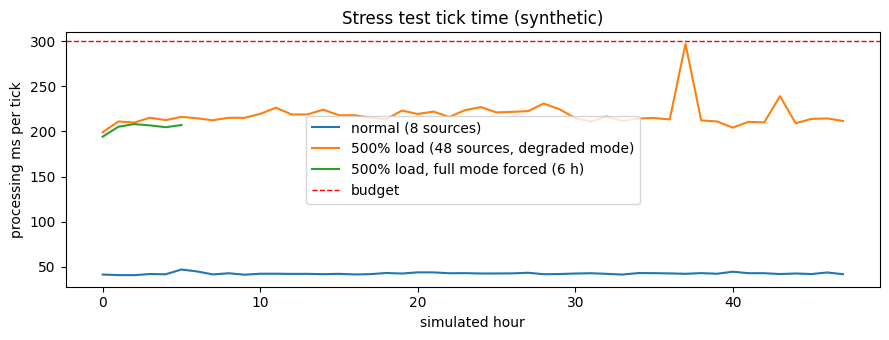

The script that saved this image:
# ============================================================================
# [Google Colab 환경 설정] 필수 라이브러리 설치 및 임포트
# ============================================================================
!pip install -q numpy pandas matplotlib scipy scikit-learn

import os
import sys
import time
import math
import json
import re
import numpy as np
import pandas as pd
import matplotlib.pyplot as plt
import warnings
warnings.filterwarnings('ignore')

# 그래프 영문 폰트 기본 설정 (환경 독립성 보장)
plt.rcParams['font.sans-serif'] = 'DejaVu Sans'
plt.rcParams['axes.unicode_minus'] = False

print(f"실행 환경 준비 완료 (Python {sys.version.split()[0]})")


"""가상 급수원을 8곳에서 48곳(트래픽 500% 증가)으로 늘리고 30곳에 오염물질이 동시에 유입되는 시나리오로 수집·판정 파이프라인 부하 시험을 수행해, 시스템 중단·데이터 유실·메모리 증가·경보 반응 시간과 과부하 시 기능 축소(Fail-safe) 동작을 검증한다."""
import time
import numpy as np
import pandas as pd
import matplotlib.pyplot as plt

# ---------------------------------------------------------------------------
# [교육용가상자료] 야전 급수원 가상 수질 센서 데이터 생성기 (실제 부대·위치·검사 결과 없음)
# 가상 급수원 8곳 x 14일 x 1시간 간격. 실제 수질(true_*)·센서 측정값·오염 사건·센서 고장 정답을 함께 만든다.
# 기준치는 교육용 가정값이며, 실제 음용 판정은 공인 검사 결과와 의무(예방의학) 담당 기준에 따른다.
# ---------------------------------------------------------------------------
PARAMS = ["ph", "turbidity", "chlorine", "metal", "ecoli"]
SOURCES = [("W01", "water_truck", 1.0, 2.0), ("W02", "water_truck", 3.5, 1.2), ("W03", "purification_unit", 2.2, 4.1),
           ("W04", "purification_unit", 5.0, 3.3), ("W05", "well", 0.8, 5.6), ("W06", "well", 4.4, 6.0),
           ("W07", "river_intake", 6.3, 1.8), ("W08", "river_intake", 6.9, 4.9)]
BASE = {"water_truck": (7.2, 0.25, 0.75, 1.5), "purification_unit": (7.0, 0.20, 0.85, 1.2),
        "well": (6.8, 0.45, 0.50, 3.0), "river_intake": (7.3, 0.55, 0.60, 2.0)}   # pH, 탁도(NTU), 잔류염소(mg/L), 중금속(ug/L)
LIMITS = {"ph": (5.8, 8.5), "turbidity": (1.0, 2.0), "chlorine": (0.2, 0.1), "metal": (5.0, 10.0), "ecoli": (1, 1)}  # (주의, 위험) 가정 기준
EVENT_TYPES = {  # 오염 사건: 변수별 최대 변화량, 최대치 도달 시간(h)
    "sewage": ({"turbidity": 2.8, "chlorine": -0.5, "ecoli": 30, "ph": -0.3}, 4),
    "metal": ({"metal": 22.0, "ph": -0.5}, 4),
    "disinfect_fail": ({"chlorine": -0.8, "ecoli": 6}, 6),
    "chemical": ({"ph": 1.7, "turbidity": 1.0}, 3),
    "creeping_metal": ({"metal": 13.0}, 18),
}
FAULT_TYPES = ["stuck", "spike", "drift", "dropout"]
NOISE = {"ph": 0.04, "turbidity": 0.06, "chlorine": 0.03, "metal": 0.35}
DIGITS = {"ph": 2, "turbidity": 2, "chlorine": 2, "metal": 1}


def make_dataset(days=14, seed=7, n_events=6, n_faults=10, events=None, faults=None, sources=None):
    """events: [(급수원 번호, 사건 유형, 시작 시각 h, 지속 h, 강도)], faults: [(급수원 번호, 고장 유형, 항목, 시작 h, 지속 h)]"""
    rng = np.random.default_rng(seed)
    sources = sources or SOURCES
    T = days * 24
    tt = np.arange(T)
    hour = tt % 24
    night = (hour < 6) | (hour >= 20)
    rain = np.zeros(T)
    for _ in range(max(1, days // 4)):
        s0, d = int(rng.integers(0, T - 14)), int(rng.integers(6, 14))
        rain[s0:s0 + d] = np.maximum(rain[s0:s0 + d], rng.uniform(0.6, 1.0))
    if events is None:
        events = [(int(rng.integers(len(sources))), str(rng.choice(list(EVENT_TYPES))), int(rng.integers(min(24, T // 4), max(T // 4 + 1, T - 48))),
                   int(rng.integers(10, 30)), 1.0) for _ in range(n_events)]
    if faults is None:
        faults = [(int(rng.integers(len(sources))), str(rng.choice(FAULT_TYPES)), str(rng.choice(["ph", "turbidity", "chlorine", "metal"])),
                   int(rng.integers(12, max(13, T - 30))), int(rng.integers(6, 24))) for _ in range(n_faults)]
    out = []
    for si, (sid, stype, x, y) in enumerate(sources):
        ph0, tb0, cl0, mt0 = BASE[stype]
        tr = {"ph": ph0 + 0.08 * np.sin(2 * np.pi * hour / 24) + rng.normal(0, 0.03, T),
              "turbidity": tb0 * (1 + 0.1 * rng.normal(0, 1, T)),
              "chlorine": (cl0 * np.exp(-0.022 * hour) if stype == "water_truck" else cl0 + rng.normal(0, 0.03, T)),
              "metal": mt0 + rng.normal(0, 0.2, T), "ecoli": np.zeros(T)}
        if stype in ("river_intake", "well"):
            tr["turbidity"] = tr["turbidity"] + rain * (0.9 if stype == "river_intake" else 0.45)
        f_all, etype = np.zeros(T), np.array(["none"] * T, dtype=object)
        for (s_i, et, onset, dur, scale) in events:
            if s_i != si:
                continue
            delta, ramp = EVENT_TYPES[et]
            f = np.clip((tt - onset + 1) / ramp, 0, 1) * ((tt >= onset) & (tt < onset + dur + ramp))
            for k, v in delta.items():
                tr[k] = tr[k] + v * f * scale
            etype[f > 0] = et
            f_all = np.maximum(f_all, f)
        tr["chlorine"] = np.clip(tr["chlorine"], 0.02, None)
        tr["turbidity"] = np.clip(tr["turbidity"], 0.05, None)
        tr["metal"] = np.clip(tr["metal"], 0.1, None)
        grade = np.where(f_all >= 0.2, 2, 0)
        mild = (tr["turbidity"] > LIMITS["turbidity"][0]) | (tr["chlorine"] < LIMITS["chlorine"][0]) | (tr["metal"] > LIMITS["metal"][0])
        grade = np.where((grade == 0) & mild, 1, grade)
        ms = {}
        for p in ["ph", "turbidity", "chlorine", "metal"]:
            sd = NOISE[p] * np.where(night, 1.5, 1.0) * (tr[p] if p == "turbidity" else 1)
            ms[p] = np.round(np.clip(tr[p] + rng.normal(0, 1, T) * sd, 0, None), DIGITS[p])
        ms["ecoli"] = (rng.poisson(tr["ecoli"]) + (rng.random(T) < 0.004)).astype(float)
        fault, fparam = np.array(["none"] * T, dtype=object), np.array(["-"] * T, dtype=object)
        for (s_i, ft, p, s0, d) in faults:
            if s_i != si:
                continue
            seg = slice(s0, min(T, s0 + d))
            if ft == "stuck":
                ms[p][seg] = ms[p][s0]
            elif ft == "spike":
                seg = slice(s0, s0 + 1)
                ms[p][s0] = {"ph": 11.8, "turbidity": 38.0, "chlorine": 0.0, "metal": 75.0}[p]
            elif ft == "drift":
                ramp = np.linspace(0, 1, seg.stop - s0)
                ms[p][seg] = np.clip(ms[p][seg] + ramp * {"ph": -1.6, "turbidity": 2.6, "chlorine": -0.75, "metal": 12.0}[p], 0, None).round(DIGITS[p])
            elif ft == "dropout":
                for q in PARAMS:
                    ms[q][seg] = np.nan
                p = "all"
            fault[seg], fparam[seg] = ft, p
        df = pd.DataFrame({"source_id": sid, "source_type": stype, "x_km": x, "y_km": y, "t": tt,
                           "cond": np.where(rain > 0, "storm", np.where(night, "night", "day")),
                           **{p: ms[p] for p in PARAMS}, **{f"true_{p}": tr[p] for p in PARAMS},
                           "event": etype, "fault": fault, "fault_param": fparam, "grade": grade})
        out.append(df)
    return pd.concat(out, ignore_index=True)
# ---------------------------------------------------------------------------

# ---- 전처리 공통 함수: 물리 범위 점검 -> 고정값(stuck) 표시 -> 단발 스파이크 제거 -> 결측 보정 ----
PHYS = {"ph": (0, 14), "turbidity": (0, 1000), "chlorine": (0, 10), "metal": (0, 1000), "ecoli": (0, 100000)}
SPIKE_K = {"day": 6.0, "night": 7.0, "storm": 9.0}          # 상황별(주간/야간/악천후) 스파이크 판정 배수
MIN_JUMP = {"ph": 0.8, "turbidity": 1.5, "chlorine": 0.3, "metal": 6.0}
STUCK_RUN, SHORT_GAP = 6, 3


def clean(df, spike_k=None, min_jump=None):
    """급수원별 시계열을 정제하고 항목별 처리 내역(<항목>_flag: range/stuck/spike/interp/long_gap)을 남긴다."""
    spike_k = spike_k or SPIKE_K
    min_jump = MIN_JUMP if min_jump is None else min_jump
    out = df.sort_values(["source_id", "t"]).reset_index(drop=True)
    for sid, idx in out.groupby("source_id").groups.items():
        idx = np.asarray(idx)
        kk = out.loc[idx, "cond"].map(spike_k).to_numpy(float)
        for p in PARAMS:
            v = out.loc[idx, p].to_numpy(float).copy()
            fl = np.array([""] * len(v), dtype=object)
            lo, hi = PHYS[p]
            bad = (v < lo) | (v > hi)
            v[bad], fl[bad] = np.nan, "range"
            if p != "ecoli":
                chg = np.r_[True, v[1:] != v[:-1]]                       # 같은 값이 STUCK_RUN시간 이상 반복 = 고정값 고장 의심
                rid = np.cumsum(chg)
                rlen = np.bincount(rid)[rid]
                fl[(rlen >= STUCK_RUN) & ~chg & ~np.isnan(v)] = "stuck"
                d = np.abs(np.diff(v[~np.isnan(v)]))
                sig = 1.4826 * np.median(d) + 1e-6 if len(d) else 1.0
                up, dn = v - np.r_[np.nan, v[:-1]], v - np.r_[v[1:], np.nan]
                thr = np.maximum(kk * sig, min_jump[p])
                spike = (np.abs(up) > thr) & (np.abs(dn) > thr) & (np.sign(up) == np.sign(dn))   # 튀었다가 바로 돌아온 값만
                v[spike], fl[spike] = np.nan, "spike"
            s = pd.Series(v)
            na = s.isna().to_numpy()
            grp = np.cumsum(np.r_[True, na[1:] != na[:-1]])
            glen = pd.Series(na.astype(int)).groupby(grp).transform("sum").to_numpy()
            lin, ff = s.interpolate(limit_area="inside").to_numpy(), s.ffill().bfill().to_numpy()
            short, longg = na & (glen <= SHORT_GAP), na & (glen > SHORT_GAP)
            v = np.where(short, np.where(np.isnan(lin), ff, lin), np.where(longg, ff, v))
            fl[short & (fl == "")] = "interp"
            fl[longg] = "long_gap"
            out.loc[idx, p] = v
            out.loc[idx, f"{p}_flag"] = fl
    return out

# ---- 가정 기준치 판정(Baseline)과 시계열 특징 공통 함수 ----
GRADE_NAME = {0: "안전", 1: "주의", 2: "위험"}


def rule_grade(df):
    """기준치 1차 필터: 위험(음용 부적합 의심) = 한 항목이라도 위험 기준 초과, 주의 = 주의 기준 초과."""
    ph, tb, cl, mt, ec = (df[p].to_numpy(float) for p in PARAMS)
    danger = (ph < LIMITS["ph"][0]) | (ph > LIMITS["ph"][1]) | (tb > LIMITS["turbidity"][1]) | (cl < LIMITS["chlorine"][1]) \
        | (mt > LIMITS["metal"][1]) | (ec >= LIMITS["ecoli"][1])
    caution = (tb > LIMITS["turbidity"][0]) | (cl < LIMITS["chlorine"][0]) | (mt > LIMITS["metal"][0])
    return np.where(danger, 2, np.where(caution, 1, 0))


def reasons(row):
    r = []
    if not LIMITS["ph"][0] <= row["ph"] <= LIMITS["ph"][1]:
        r.append(f"pH {row['ph']:.2f}")
    if row["turbidity"] > LIMITS["turbidity"][0]:
        r.append(f"탁도 {row['turbidity']:.2f}NTU")
    if row["chlorine"] < LIMITS["chlorine"][0]:
        r.append(f"잔류염소 {row['chlorine']:.2f}mg/L")
    if row["metal"] > LIMITS["metal"][0]:
        r.append(f"중금속 {row['metal']:.1f}ug/L")
    if row["ecoli"] >= 1:
        r.append(f"대장균 {row['ecoli']:.0f}")
    return ", ".join(r) or "-"


FEATS = [f"{p}{s}" for p in ["ph", "turbidity", "chlorine", "metal"] for s in ["", "_d1", "_d3", "_dev", "_sd6"]] + \
        ["ecoli", "ecoli_3h", "storm", "night", "n_flag", "truck", "purif", "well", "river"]


def add_features(c):
    """시간 순서를 지키는(과거 값만 쓰는) 급수원별 특징: 변화량, 24시간 기준선 대비 편차, 6시간 변동성, 대장균 누적 등."""
    c = c.sort_values(["source_id", "t"]).reset_index(drop=True)
    g = c.groupby("source_id")
    for p in ["ph", "turbidity", "chlorine", "metal"]:
        c[f"{p}_d1"] = g[p].diff().fillna(0)
        c[f"{p}_d3"] = g[p].diff(3).fillna(0)
        base = g[p].transform(lambda s: s.shift(1).rolling(24, min_periods=4).median())
        c[f"{p}_dev"] = (c[p] - base).fillna(0)
        c[f"{p}_sd6"] = g[p].transform(lambda s: s.rolling(6, min_periods=2).std()).fillna(0)
    c["ecoli_3h"] = g["ecoli"].transform(lambda s: s.rolling(3, min_periods=1).sum())
    c["storm"], c["night"] = (c["cond"] == "storm").astype(int), (c["cond"] == "night").astype(int)
    flags = [f"{p}_flag" for p in PARAMS if f"{p}_flag" in c]
    c["n_flag"] = sum(c[f].isin(["stuck", "spike", "long_gap", "range"]).astype(int) for f in flags) if flags else 0
    for k, name in [("truck", "water_truck"), ("purif", "purification_unit"), ("well", "well"), ("river", "river_intake")]:
        c[k] = (c["source_type"] == name).astype(int)
    return c

BUDGET_MS = 300          # 1시간 주기 처리 예산(모의): 직전 주기가 예산을 넘으면 기능 축소 모드로 전환
FULL_EVERY = 12          # 기능 축소 중에도 12시간마다 전체 정제(지연 처리)를 수행


def make_sources(n, seed=0):
    rng = np.random.default_rng(seed)
    types = [s[1] for s in SOURCES]
    return [(f"W{i + 1:02d}", types[i % len(types)], float(round(rng.uniform(0, 30), 1)), float(round(rng.uniform(0, 30), 1))) for i in range(n)]


def lite_check(batch, last):
    """기능 축소 모드: 레코드 단위 범위 점검 -> 직전 정상값 유지 -> 기준치 판정(정제·특징 계산 생략)."""
    b = batch.copy()
    for p in PARAMS:
        v = pd.to_numeric(b[p], errors="coerce")
        lo, hi = PHYS[p]
        v = v.where(v.between(lo, hi))
        b[p] = v.fillna(b["source_id"].map(last.get(p, {}))).fillna(0 if p == "ecoli" else np.nan)
        last.setdefault(p, {}).update(b.dropna(subset=[p]).set_index("source_id")[p].to_dict())
    b = b.dropna(subset=["ph", "turbidity", "chlorine", "metal"])
    b["g"] = rule_grade(b)
    return b


def run(n_src, days, events, seed, mode_auto=True, hours=None):
    src = make_sources(n_src)
    data = make_dataset(days=days, seed=seed, events=events, faults=[], sources=src)
    rng = np.random.default_rng(seed)
    bad_idx = rng.choice(len(data), int(len(data) * 0.01), replace=False)     # 1% 손상 레코드 주입(문자·None)
    data[PARAMS] = data[PARAMS].astype(object)
    data.loc[bad_idx[: len(bad_idx) // 2], "turbidity"] = "ERR"
    data.loc[bad_idx[len(bad_idx) // 2:], "ph"] = None
    stored, quarantine, alerts, ticks, down, last = 0, 0, {}, [], 0, {}
    buf, mode, switched = [], "full", None
    mem = []
    for h in range(hours or days * 24):
        t0 = time.perf_counter()
        try:
            batch = data[data["t"] == h]
            if mode_auto and mode == "full" and ticks and ticks[-1] > BUDGET_MS:
                mode, switched = "lite", h                                   # 한 번 전환하면 부하 해소 확인 전까지 유지
            ok_mask = batch[["ph", "turbidity", "chlorine", "metal"]].apply(pd.to_numeric, errors="coerce").notna().all(axis=1)
            quarantine += int((~ok_mask).sum())
            if mode == "full":
                buf.append(batch[ok_mask].astype({p: float for p in PARAMS}))
                win = pd.concat(buf[-24:])
                c = clean(win)
                res = c[c["t"] == h].assign(g=lambda d: rule_grade(d))
            else:
                res = lite_check(batch, last)
                buf.append(batch[ok_mask].astype({p: float for p in PARAMS}))
                if h % FULL_EVERY == FULL_EVERY - 1:                          # 지연 전체 정제(기록 보정용)
                    clean(pd.concat(buf[-FULL_EVERY:]))
            buf = buf[-24:]
            stored += len(batch)
            for sid in res.loc[res["g"] == 2, "source_id"]:
                alerts.setdefault(sid, []).append(h)
        except Exception:
            down += 1
        ticks.append((time.perf_counter() - t0) * 1000)
        mem.append(sum(b.memory_usage(deep=True).sum() for b in buf) / 1e6)       # 보관 버퍼 메모리(MB)
        last = {p: last.get(p, {}) for p in PARAMS}
    react = []
    for e in events:
        hs = [h for h in alerts.get(src[e[0]][0], []) if h >= e[2]]
        if hs:
            react.append(hs[0] - e[2])
    return {"src": n_src, "recs": len(data), "stored": stored, "quarantine": quarantine, "down": down, "mode": mode if switched is None else f"lite({switched}h~)",
            "tick_avg": np.mean(ticks), "tick_max": np.max(ticks), "mem_first": np.mean(mem[24:48]) if len(mem) >= 48 else mem[-1], "mem_last": np.mean(mem[-24:]),
            "react": react, "detected": len(react), "n_events": len(events), "ticks": ticks}


days = 2
ev8 = [(i, et, 20 + i, 30, 1.0) for i, et in zip(range(5), ["sewage", "metal", "chemical", "disinfect_fail", "sewage"])]
ev48 = [(i, ["sewage", "metal", "chemical", "disinfect_fail"][i % 4], 20 + i % 6, 30, 1.0) for i in range(0, 48, 48 // 30 + 0)][:30]
t_all = time.perf_counter()
R = {"평시(8곳)": run(8, days, ev8, 1), "부하 500%(48곳, 30곳 동시 오염)": run(48, days, ev48, 2)}
print(f"[교육용가상자료] 부하 시험 {days}일 모의, 전체 실행 {time.perf_counter() - t_all:.1f}초")
rows = []
for k, r in R.items():
    loss = 1 - r["stored"] / r["recs"]
    rows.append({"구분": k, "레코드": r["recs"], "격리(손상)": r["quarantine"], "유실률": f"{loss:.1%}", "중단": r["down"],
                 "모드": r["mode"], "주기 평균ms": round(r["tick_avg"], 1), "주기 최대ms": round(r["tick_max"], 1),
                 "메모리MB(초기->말기)": f"{r['mem_first']:.1f}->{r['mem_last']:.1f}",
                 "경보 탐지": f"{r['detected']}/{r['n_events']}", "반응 평균h": round(float(np.mean(r["react"])), 1)})
print(pd.DataFrame(rows).set_index("구분").T.to_string())
S = R["부하 500%(48곳, 30곳 동시 오염)"]
print(f"\n부하 500%: 시스템 중단 {S['down']}건(목표 0건: {'달성' if S['down'] == 0 else '미달'}), "
      f"데이터 유실률 {1 - S['stored'] / S['recs']:.1%}(목표 0%: {'달성' if S['stored'] == S['recs'] else '미달'})")
print(f"메모리 말기/초기 비율 {S['mem_last'] / max(S['mem_first'], 1e-6):.2f} (버퍼 24시간 고정, 1.2 이하면 누수 없음), "
      f"경보 반응 최대 {max(S['react'])}시간")

# 기능 축소를 끄고 전체 정제를 강행하면 주기 시간이 얼마나 늘어나는지 (6시간만 측정)
F = run(48, 1, [], 3, mode_auto=False, hours=6)
print(f"기능 축소 미적용(전체 정제 강행) 주기 평균 {np.mean(F['ticks']):.0f}ms vs 기능 축소 {S['tick_avg']:.0f}ms "
      f"(예산 {BUDGET_MS}ms) -> 병목: 급수원별 정제 반복(clean 함수)")
print("Fail-safe 원칙: 손상 레코드는 버리지 않고 격리 보관, 판정은 직전 정상값으로 이어가며, 과부하 시 정제·특징 계산을 미루고 경보 판정은 유지")

plt.figure(figsize=(9, 3.5))
plt.plot(R["평시(8곳)"]["ticks"], label="normal (8 sources)")
plt.plot(S["ticks"], label="500% load (48 sources, degraded mode)")
plt.plot(F["ticks"], label="500% load, full mode forced (6 h)")
plt.axhline(BUDGET_MS, color="red", ls="--", lw=1, label="budget")
plt.xlabel("simulated hour"); plt.ylabel("processing ms per tick"); plt.legend(); plt.title("Stress test tick time (synthetic)")
plt.tight_layout(); plt.show()
